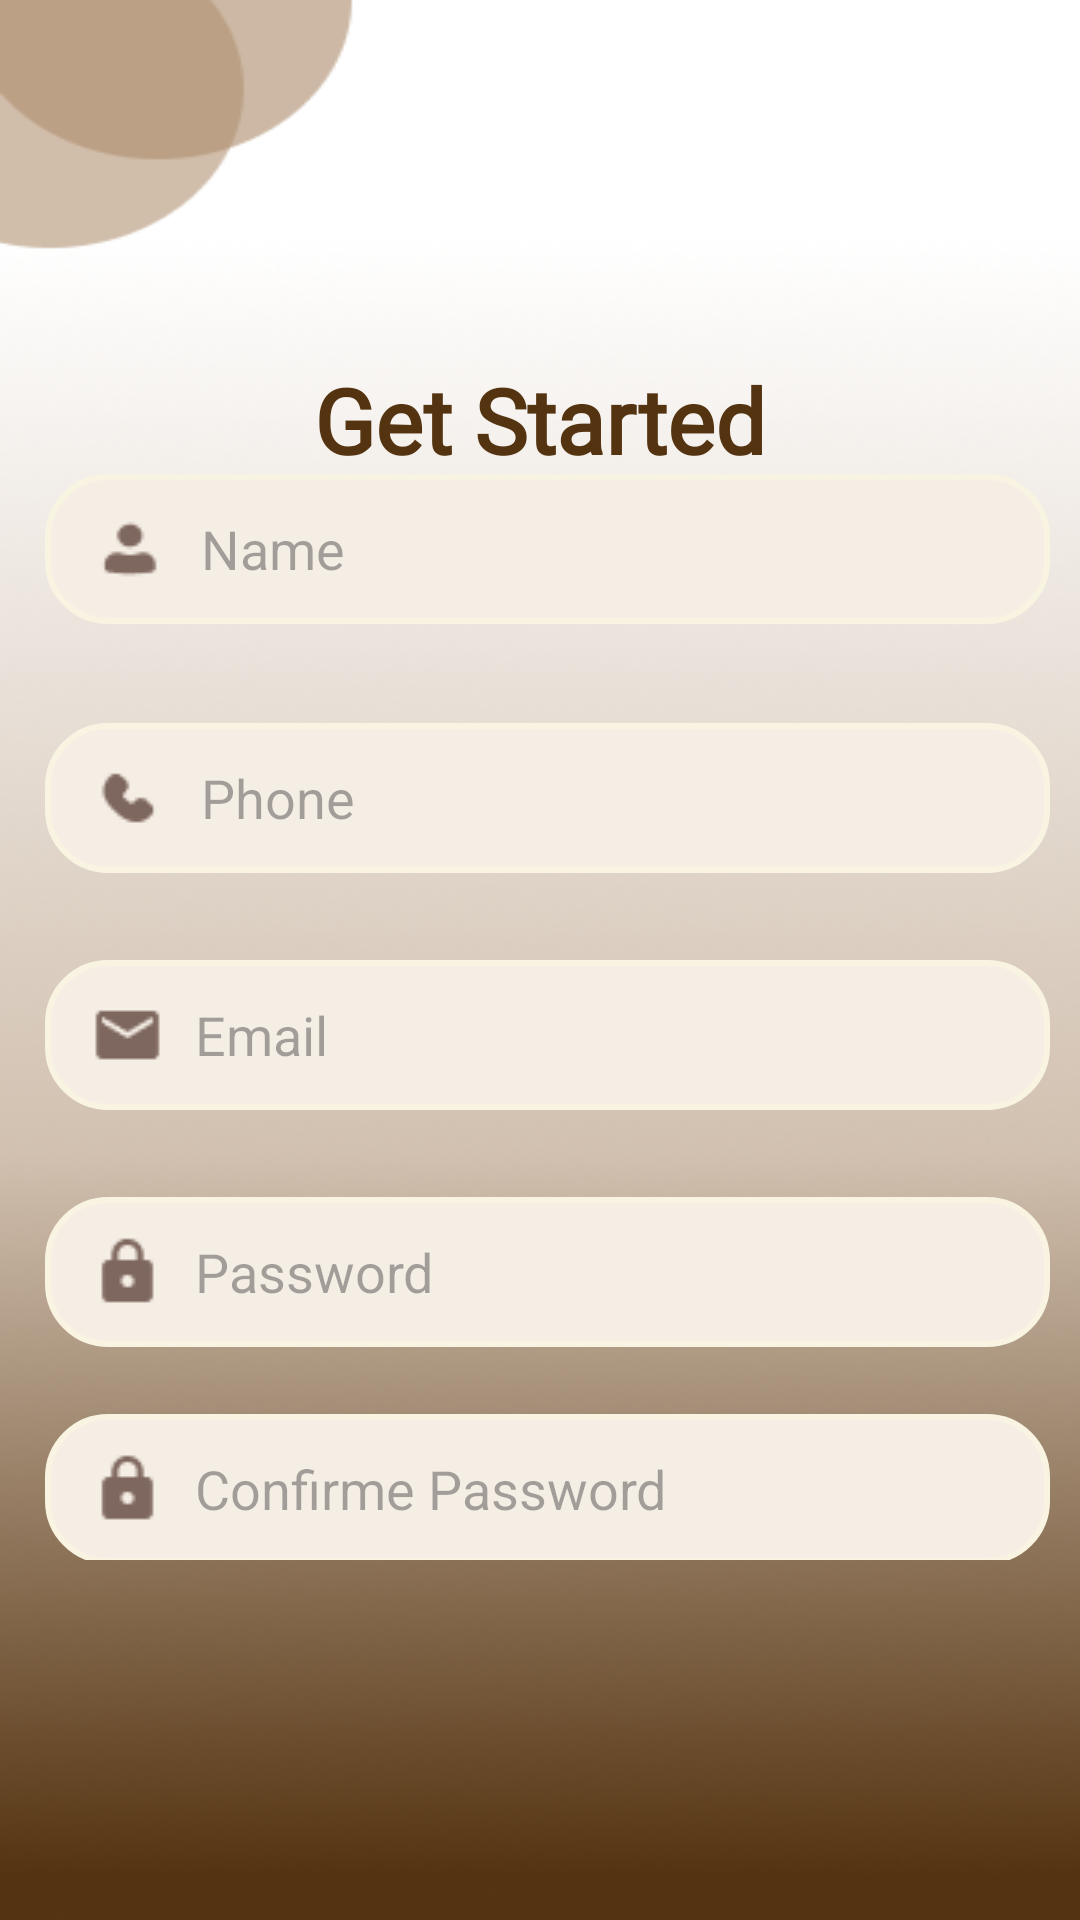

Layout XML and referenced resources for this Android screen:
<!-- AndroidManifest.xml: application theme Theme._8_Miracle -->
<!-- res/layout/activity_sign_up.xml -->
<?xml version="1.0" encoding="utf-8"?>
<androidx.constraintlayout.widget.ConstraintLayout xmlns:android="http://schemas.android.com/apk/res/android"
    xmlns:app="http://schemas.android.com/apk/res-auto"
    xmlns:tools="http://schemas.android.com/tools"
    android:id="@+id/main"
    android:layout_width="match_parent"
    android:layout_height="match_parent"
    tools:context=".SignUp"
    android:background="@drawable/hu"
    >

    <TextView
        android:id="@+id/textView"
        android:layout_width="300dp"
        android:layout_height="80dp"
        android:layout_marginTop="100dp"
        android:fontFamily="@font/pacifico"
        android:gravity="center"
        android:text="Get Started"
        android:textStyle="bold"
        android:textColor="@color/Brown3"
        android:textSize="30sp"
        app:layout_constraintEnd_toEndOf="parent"
        app:layout_constraintHorizontal_bias="0.498"
        app:layout_constraintStart_toStartOf="parent"
        app:layout_constraintTop_toTopOf="parent" />


    <androidx.constraintlayout.widget.ConstraintLayout
        android:id="@+id/constraintLayout"
        android:layout_width="369dp"
        android:layout_height="400dp"

        app:layout_constraintBottom_toBottomOf="parent"
        app:layout_constraintEnd_toEndOf="parent"
        app:layout_constraintStart_toStartOf="parent"
        app:layout_constraintTop_toTopOf="parent">


        <EditText
            android:id="@+id/name"
            android:layout_width="335dp"
            android:layout_height="50dp"
            android:layout_marginTop="29dp"
            android:background="@drawable/customedittext"
            android:drawableLeft="@drawable/acco"
            android:drawablePadding="10dp"
            android:ems="10"
            android:hint="Name"
            android:inputType="text"
            android:paddingLeft="15dp"
            app:layout_constraintBottom_toBottomOf="parent"
            app:layout_constraintEnd_toEndOf="parent"
            app:layout_constraintHorizontal_bias="0.558"
            app:layout_constraintStart_toStartOf="parent"
            app:layout_constraintTop_toTopOf="parent"
            app:layout_constraintVertical_bias="0.028" />

        <EditText
            android:id="@+id/Email"
            android:layout_width="335dp"
            android:layout_height="50dp"
            android:layout_marginTop="29dp"
            android:background="@drawable/customedittext"
            android:drawableLeft="@drawable/mail"
            android:drawablePadding="10dp"
            android:ems="10"
            android:hint="Email"
            android:inputType="textEmailAddress"
            android:paddingLeft="15dp"
            app:layout_constraintBottom_toBottomOf="parent"
            app:layout_constraintEnd_toEndOf="parent"
            app:layout_constraintHorizontal_bias="0.558"
            app:layout_constraintStart_toStartOf="parent"
            app:layout_constraintTop_toBottomOf="@+id/Phone"
            app:layout_constraintVertical_bias="0.0" />

        <EditText
            android:id="@+id/Phone"
            android:layout_width="335dp"
            android:layout_height="50dp"
            android:layout_marginTop="29dp"
            android:background="@drawable/customedittext"
            android:drawableLeft="@drawable/phon"
            android:drawablePadding="10dp"
            android:ems="10"
            android:hint="Phone"
            android:inputType="textEmailAddress"
            android:paddingLeft="15dp"
            app:layout_constraintBottom_toBottomOf="parent"
            app:layout_constraintEnd_toEndOf="parent"
            app:layout_constraintHorizontal_bias="0.558"
            app:layout_constraintStart_toStartOf="parent"
            app:layout_constraintTop_toBottomOf="@+id/name"
            app:layout_constraintVertical_bias="0.017" />

        <EditText
            android:id="@+id/Password"
            android:layout_width="335dp"
            android:layout_height="50dp"
            android:layout_marginTop="29dp"
            android:background="@drawable/customedittext"
            android:drawableLeft="@drawable/pass"
            android:drawablePadding="10dp"
            android:ems="10"
            android:hint="Password"
            android:inputType="textPassword"
            android:paddingLeft="15dp"
            app:layout_constraintBottom_toBottomOf="parent"
            app:layout_constraintEnd_toEndOf="parent"
            app:layout_constraintHorizontal_bias="0.558"
            app:layout_constraintStart_toStartOf="parent"
            app:layout_constraintTop_toBottomOf="@+id/Email"
            app:layout_constraintVertical_bias="0.0" />


        <EditText
            android:id="@+id/CPassword"
            android:layout_width="335dp"
            android:layout_height="50dp"
            android:layout_marginTop="29dp"
            android:background="@drawable/customedittext"
            android:drawableLeft="@drawable/pass"
            android:drawablePadding="10dp"
            android:ems="10"
            android:hint="Confirme Password"
            android:inputType="textPassword"
            android:paddingLeft="15dp"
            app:layout_constraintBottom_toBottomOf="parent"
            app:layout_constraintEnd_toEndOf="parent"
            app:layout_constraintHorizontal_bias="0.558"
            app:layout_constraintStart_toStartOf="parent"
            app:layout_constraintTop_toBottomOf="@+id/Password"
            app:layout_constraintVertical_bias="0.843" />

    </androidx.constraintlayout.widget.ConstraintLayout>

    <androidx.constraintlayout.widget.ConstraintLayout
        android:layout_width="369dp"
        android:layout_height="165dp"
        android:layout_marginTop="0dp"
        android:layout_marginBottom="132dp"
        app:layout_constraintBottom_toBottomOf="parent"
        app:layout_constraintEnd_toEndOf="parent"
        app:layout_constraintStart_toStartOf="parent"
        app:layout_constraintTop_toBottomOf="@+id/constraintLayout"
        app:layout_constraintVertical_bias="0.0">


        <Button
            android:id="@+id/btnsign"
            android:layout_width="300dp"
            android:layout_height="60dp"
            android:layout_marginTop="35dp"
            android:backgroundTint="@color/Beige"
            android:fontFamily="@font/pacifico"
            android:text="CREATE ACCOUNT "
            android:textColor="@color/Brown3"
            android:textSize="18sp"
            android:textStyle="bold"
            app:layout_constraintBottom_toBottomOf="parent"
            app:layout_constraintEnd_toEndOf="parent"
            app:layout_constraintHorizontal_bias="0.495"
            app:layout_constraintStart_toStartOf="parent"
            app:layout_constraintTop_toTopOf="parent"
            app:layout_constraintVertical_bias="0.093" />

        <TextView
            android:id="@+id/textView3"
            android:layout_width="wrap_content"
            android:layout_height="wrap_content"
            android:text="Already have account? Login"
            android:textStyle="bold"
            android:fontFamily="@font/adlam_display"
            android:textSize="18sp"
            android:textColor="@color/Beige"
            app:layout_constraintBottom_toBottomOf="parent"
            app:layout_constraintEnd_toEndOf="parent"
            app:layout_constraintStart_toStartOf="parent"
            app:layout_constraintTop_toBottomOf="@+id/btnsign" />
    </androidx.constraintlayout.widget.ConstraintLayout>




</androidx.constraintlayout.widget.ConstraintLayout>
<!-- resources referenced by this layout -->
<resources>
  <color name="Beige">#F8F4E1</color>
  <color name="Brown3">#543310</color>
  <!-- drawable acco: png bitmap (drawable, 493 bytes) -->
  <!-- drawable customedittext (drawable) -->
  <?xml version="1.0" encoding="utf-8"?>
  <shape xmlns:android="http://schemas.android.com/apk/res/android">
      <solid android:color="#F5EEE5" />
      <stroke android:width="2dp"
          android:color="@color/Beige" />
      <corners android:radius="20dp"/>
  
  </shape>
  <!-- drawable hu: png bitmap (drawable, 181661 bytes) -->
  <!-- drawable mail: png bitmap (drawable, 461 bytes) -->
  <!-- drawable pass: png bitmap (drawable, 471 bytes) -->
  <!-- drawable phon: png bitmap (drawable, 487 bytes) -->
  <style name="Theme._8_Miracle" parent="Base.Theme._8_Miracle" />
  <style name="Base.Theme._8_Miracle" parent="Theme.Material3.Light.NoActionBar">
          
          <item name="android:forceDarkAllowed" tools:targetApi="q">false</item>
          
          <item name="android:statusBarColor">@android:color/transparent</item>
  
      </style>
</resources>
